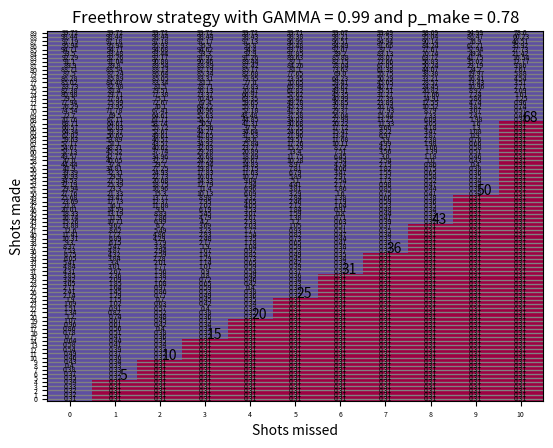

The matplotlib source for this figure:
import numpy as np 
import random
import matplotlib
import matplotlib.pyplot as plt
from mpl_toolkits.mplot3d import Axes3D

GAMMA = .99
EPSILON = .00001
FREETHROWRATE = 0.78

#state is [free throws made, free throws missed]
rewards = np.zeros((91, 12)) #rewards for each state 
#rewards = np.full((91, 12), -0.001)

for i in range(11):
	rewards[90][i] = 100 #90 = win

class value_iteration:
	def __init__(self):
		self.policy = np.zeros((90, 11), dtype=np.float128)
		self.val_state = np.zeros((91, 12), dtype=np.float128)

	def bellman(self, state_made, state_missed, action, val_state):
		if action == 1: 
			made_val = FREETHROWRATE * (rewards[state_made+1][state_missed] + GAMMA * val_state[state_made+1][state_missed])
			missed_val = (1 - FREETHROWRATE) * (rewards[state_made][state_missed+1] + GAMMA * val_state[state_made][state_missed+1])
			return made_val + missed_val
		else: #action == 0 
			return val_state[0][0]

	def val_iteration(self):
		iteration = 0
		state00 = []
		while True:
			delta = 0
			for state_made in range(0,90): #go through each state
				for state_missed in range(0, 11):
					v = self.val_state[state_made][state_missed] 
					if state_made == 0 and state_missed == 0:
						state00.append(v)
					val_action = np.zeros(2)
					for action in range(2): #reset = 0, shoot = 1
						val_action[action] = self.bellman(state_made, state_missed, action, self.val_state)
					self.val_state[state_made][state_missed] = np.max(val_action)
					delta = max(delta, np.abs(self.val_state[state_made][state_missed] - v)) #find maximum change over all states
					print(delta)

			print('iteration', iteration)
			iteration += 1
			if delta < EPSILON:
				break
		for i in range(len(state00)):
			print(f'[0,0] state value is {state00[i]} on iteration {i}')
		return self.policy_it()

	def policy_it(self):
		for state_made in range(0,90): #go through each state
			for state_missed in range(0, 11):
				val_action = np.zeros(2)
				for action in range(2):
					val_action[action] = self.bellman(state_made, state_missed, action, self.val_state)
				if val_action[0] > val_action[1]:# + 10e-10: 
					best_action = 0
				else:
					best_action = 1
				#best_action = np.argmax(val_action)
				self.policy[state_made][state_missed] = best_action
		return self.val_state, self.policy




vi = value_iteration()
v, p = vi.val_iteration()
#print(p)
# print(v)
# print(v[80])
# print(v[85])
# print(v[89])
# print(v[90])
# print(v[10])


fig, ax = plt.subplots()
im = ax.imshow(p, cmap = 'Spectral', origin = 'lower', aspect = 'auto')
ax.set_xticks(np.arange(0,11))
ax.set_yticks(np.arange(0,90))
plt.xlabel('Shots missed')
plt.ylabel('Shots made')
plt.title(f'Freethrow strategy with GAMMA = {GAMMA} and p_make = {FREETHROWRATE}')
plt.grid(color='black', linestyle='-', linewidth=1)
for i in range(0,11):
	for j in range(0,90):
		text = ax.text(i, j, str(round(v[j][i],2)), ha="center", va="center", fontsize=5)

for i in range(1, 11):
	for j in range(0, 90):
		if v[j][i] > v[0][0]:
			text = ax.text(i+0.2, j+0.5, j, ha='center', va='center', fontsize=10)
			#text = ax.text(i, j, str(round(v[j][i],2)), ha="center", va="center", fontsize=6)
			break

import matplotlib.ticker as ticker
# plt.rc('xtick', labelsize=6)    # fontsize of the tick labels
# plt.rc('ytick', labelsize=6)    # fontsize of the tick labels

ax.tick_params(axis='both', which='major', labelsize=5)
ax.tick_params(axis='both', which='minor', labelsize=5)

#plt.plot([], [], ' ', label="Reset in purple zone \nShoot in yellow zone")
# plt.rc('axes', labelsize=6)    # fontsize of the x and y labels

#ax.yaxis.set_major_locator(ticker.MultipleLocator(10))

#ax.set_yticks(np.arange(0, 90, 10))
plt.grid(color='gray', linestyle='-', linewidth=1)
#plt.grid(b=None)
ax.set_xticklabels(np.arange(0,11))
ax.set_yticklabels(np.arange(0,90))
#ax.set_yticklabels(np.arange(0,91, 10))
#ax.legend(loc='upper left')

plt.show()